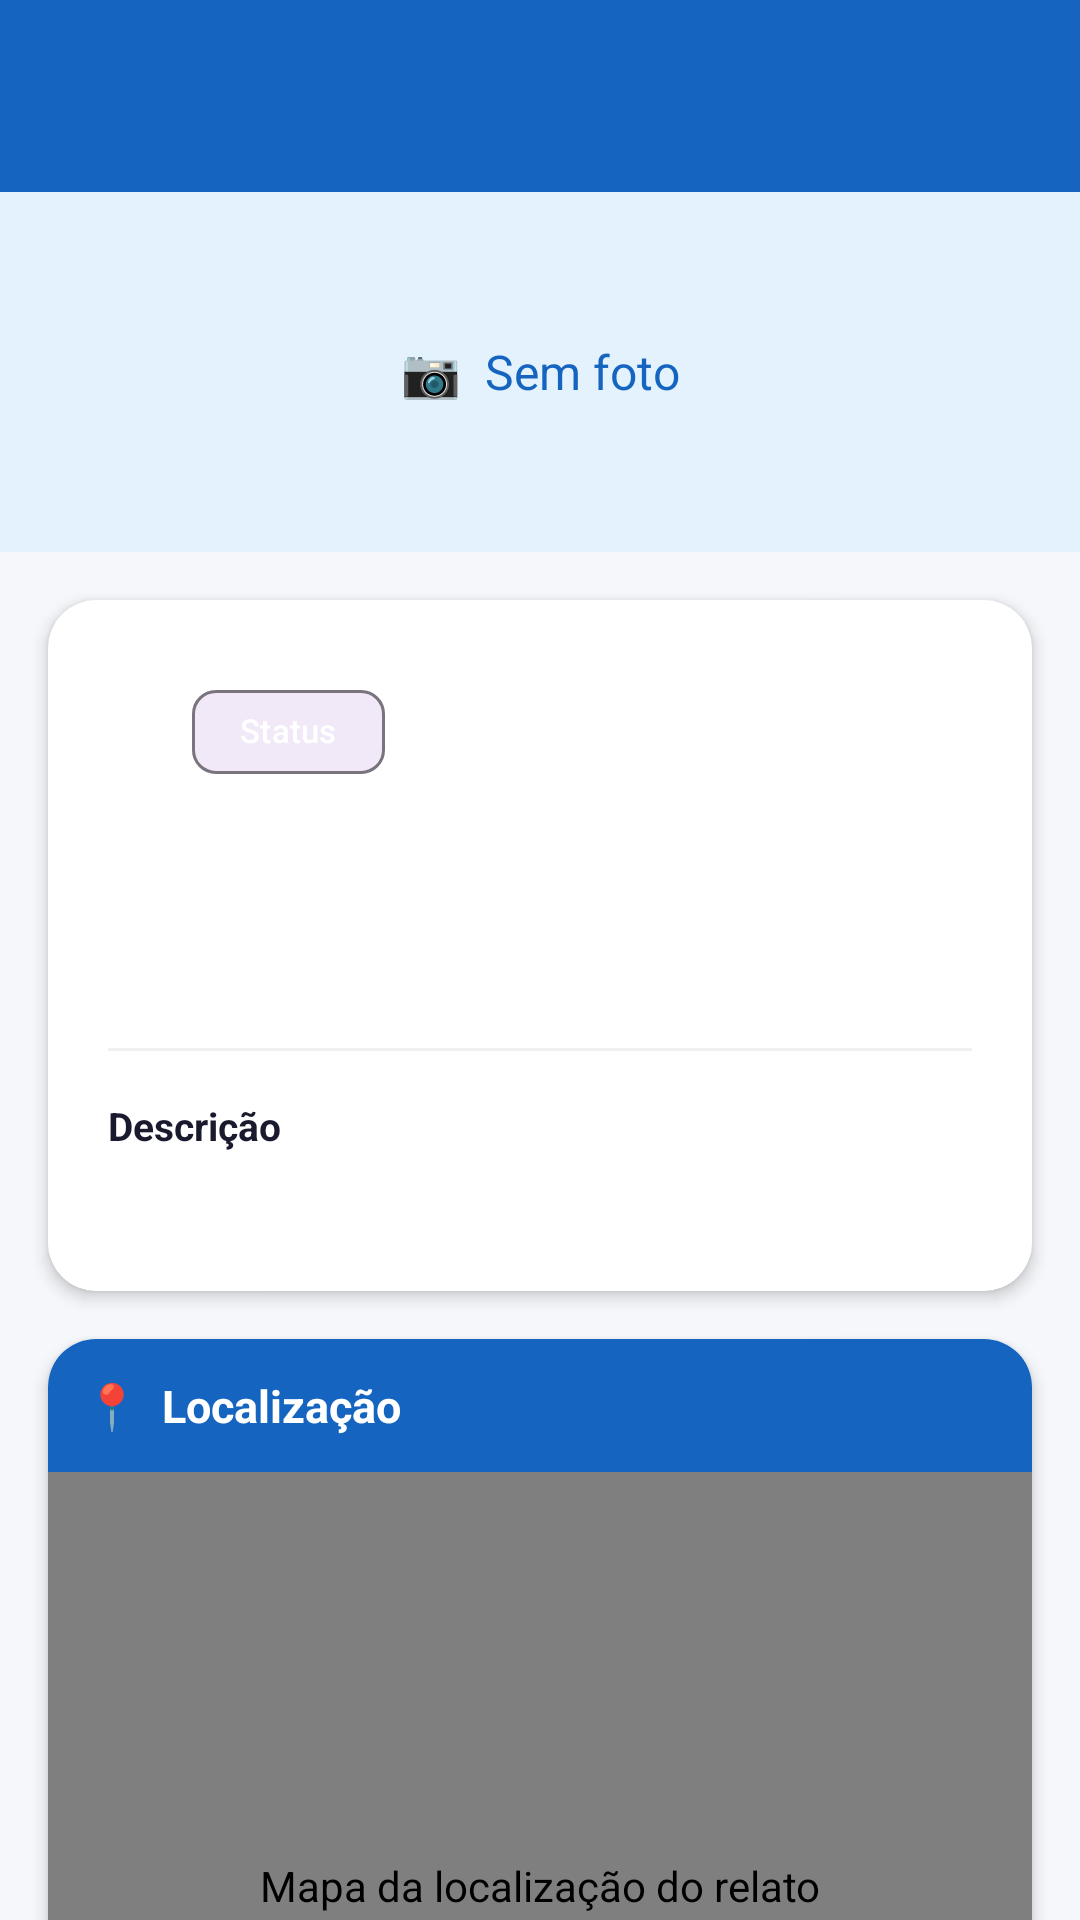

Here is an Android app screen rendered from its layout file. Give the layout XML and the strings, colors and styles it references.
<!-- AndroidManifest.xml: application theme Theme.AlertaCidadao -->
<!-- res/layout/activity_report_detail.xml -->
<?xml version="1.0" encoding="utf-8"?>
<androidx.coordinatorlayout.widget.CoordinatorLayout
    xmlns:android="http://schemas.android.com/apk/res/android"
    xmlns:app="http://schemas.android.com/apk/res-auto"
    android:layout_width="match_parent"
    android:layout_height="match_parent"
    android:background="@color/background">

    <com.google.android.material.appbar.AppBarLayout
        android:layout_width="match_parent"
        android:layout_height="wrap_content">

        <com.google.android.material.appbar.MaterialToolbar
            android:id="@+id/toolbar"
            android:layout_width="match_parent"
            android:layout_height="?attr/actionBarSize"
            android:background="@color/primary"
            app:titleTextColor="@android:color/white"
            app:navigationIconTint="@android:color/white" />

    </com.google.android.material.appbar.AppBarLayout>

    <androidx.core.widget.NestedScrollView
        android:layout_width="match_parent"
        android:layout_height="match_parent"
        app:layout_behavior="@string/appbar_scrolling_view_behavior">

        <LinearLayout
            android:layout_width="match_parent"
            android:layout_height="wrap_content"
            android:orientation="vertical">

            
            <ImageView
                android:id="@+id/imageViewPhoto"
                android:layout_width="match_parent"
                android:layout_height="220dp"
                android:scaleType="centerCrop"
                android:contentDescription="Foto do problema"
                android:visibility="gone" />

            <TextView
                android:id="@+id/textViewNoPhoto"
                android:layout_width="match_parent"
                android:layout_height="120dp"
                android:gravity="center"
                android:text="📷  Sem foto"
                android:textSize="16sp"
                android:textColor="@color/primary"
                android:background="@color/primary_light" />

            
            <com.google.android.material.card.MaterialCardView
                android:layout_width="match_parent"
                android:layout_height="wrap_content"
                app:cardCornerRadius="16dp"
                app:cardBackgroundColor="@color/surface"
                app:cardElevation="3dp"
                app:strokeWidth="0dp"
                android:layout_margin="16dp">

                <LinearLayout
                    android:layout_width="match_parent"
                    android:layout_height="wrap_content"
                    android:orientation="vertical"
                    android:padding="20dp">

                    
                    <LinearLayout
                        android:layout_width="match_parent"
                        android:layout_height="wrap_content"
                        android:orientation="horizontal"
                        android:layout_marginBottom="12dp">

                        <TextView
                            android:id="@+id/textViewCategory"
                            android:layout_width="wrap_content"
                            android:layout_height="wrap_content"
                            android:textSize="12sp"
                            android:textColor="@color/primary_dark"
                            android:background="@drawable/bg_category_chip"
                            android:paddingHorizontal="10dp"
                            android:paddingVertical="5dp" />

                        <com.google.android.material.chip.Chip
                            android:id="@+id/chipStatus"
                            android:layout_width="wrap_content"
                            android:layout_height="wrap_content"
                            android:layout_marginStart="8dp"
                            android:text="Status"
                            android:textColor="@android:color/white"
                            android:textSize="11sp"
                            app:chipMinHeight="28dp" />

                    </LinearLayout>

                    
                    <TextView
                        android:id="@+id/textViewTitle"
                        android:layout_width="match_parent"
                        android:layout_height="wrap_content"
                        android:textSize="20sp"
                        android:textStyle="bold"
                        android:textColor="@color/text_primary"
                        android:layout_marginBottom="6dp" />

                    
                    <TextView
                        android:id="@+id/textViewStatus"
                        android:layout_width="wrap_content"
                        android:layout_height="wrap_content"
                        android:textSize="13sp"
                        android:textStyle="bold"
                        android:textColor="@color/text_primary"
                        android:visibility="gone" />

                    
                    <TextView
                        android:id="@+id/textViewDate"
                        android:layout_width="match_parent"
                        android:layout_height="wrap_content"
                        android:textSize="12sp"
                        android:textColor="@color/text_hint"
                        android:layout_marginTop="4dp" />

                    <View
                        android:layout_width="match_parent"
                        android:layout_height="1dp"
                        android:background="@color/divider"
                        android:layout_marginVertical="16dp" />

                    
                    <TextView
                        android:layout_width="wrap_content"
                        android:layout_height="wrap_content"
                        android:text="Descrição"
                        android:textSize="13sp"
                        android:textStyle="bold"
                        android:textColor="@color/text_primary"
                        android:layout_marginBottom="6dp" />

                    <TextView
                        android:id="@+id/textViewDescription"
                        android:layout_width="match_parent"
                        android:layout_height="wrap_content"
                        android:textSize="15sp"
                        android:textColor="@color/text_primary"
                        android:lineSpacingMultiplier="1.45" />

                </LinearLayout>

            </com.google.android.material.card.MaterialCardView>

            
            <com.google.android.material.card.MaterialCardView
                android:id="@+id/cardLocation"
                android:layout_width="match_parent"
                android:layout_height="320dp"
                app:cardCornerRadius="16dp"
                app:cardBackgroundColor="@color/surface"
                app:cardElevation="3dp"
                app:strokeWidth="0dp"
                android:layout_marginHorizontal="16dp"
                android:layout_marginBottom="24dp">

                <LinearLayout
                    android:layout_width="match_parent"
                    android:layout_height="match_parent"
                    android:orientation="vertical"
                    android:padding="0dp">

                    
                    <LinearLayout
                        android:layout_width="match_parent"
                        android:layout_height="wrap_content"
                        android:orientation="horizontal"
                        android:gravity="center_vertical"
                        android:padding="12dp"
                        android:background="@color/primary">

                        <TextView
                            android:layout_width="match_parent"
                            android:layout_height="wrap_content"
                            android:text="📍  Localização"
                            android:textSize="15sp"
                            android:textStyle="bold"
                            android:textColor="@android:color/white" />
                    </LinearLayout>

                    
                    <org.osmdroid.views.MapView
                        android:id="@+id/mapViewDetail"
                        android:layout_width="match_parent"
                        android:layout_height="0dp"
                        android:layout_weight="1"
                        android:contentDescription="Mapa da localização do relato" />

                </LinearLayout>

            </com.google.android.material.card.MaterialCardView>

        </LinearLayout>

    </androidx.core.widget.NestedScrollView>

</androidx.coordinatorlayout.widget.CoordinatorLayout>
<!-- resources referenced by this layout -->
<resources>
  <color name="background">#F5F7FA</color>
  <color name="divider">#F0F0F0</color>
  <color name="primary">#1565C0</color>
  <color name="primary_dark">#0D47A1</color>
  <color name="primary_light">#E3F2FD</color>
  <color name="surface">#FFFFFF</color>
  <color name="text_hint">#667382</color>
  <color name="text_primary">#1A1A2E</color>
  <style name="Theme.AlertaCidadao" parent="Base.Theme.AlertaCidadao" />
  <style name="Base.Theme.AlertaCidadao" parent="Theme.Material3.Light.NoActionBar">
          <item name="android:windowActionBar">false</item>
          <item name="windowActionBar">false</item>
          <item name="android:windowNoTitle">true</item>
          <item name="windowNoTitle">true</item>
      </style>
</resources>
